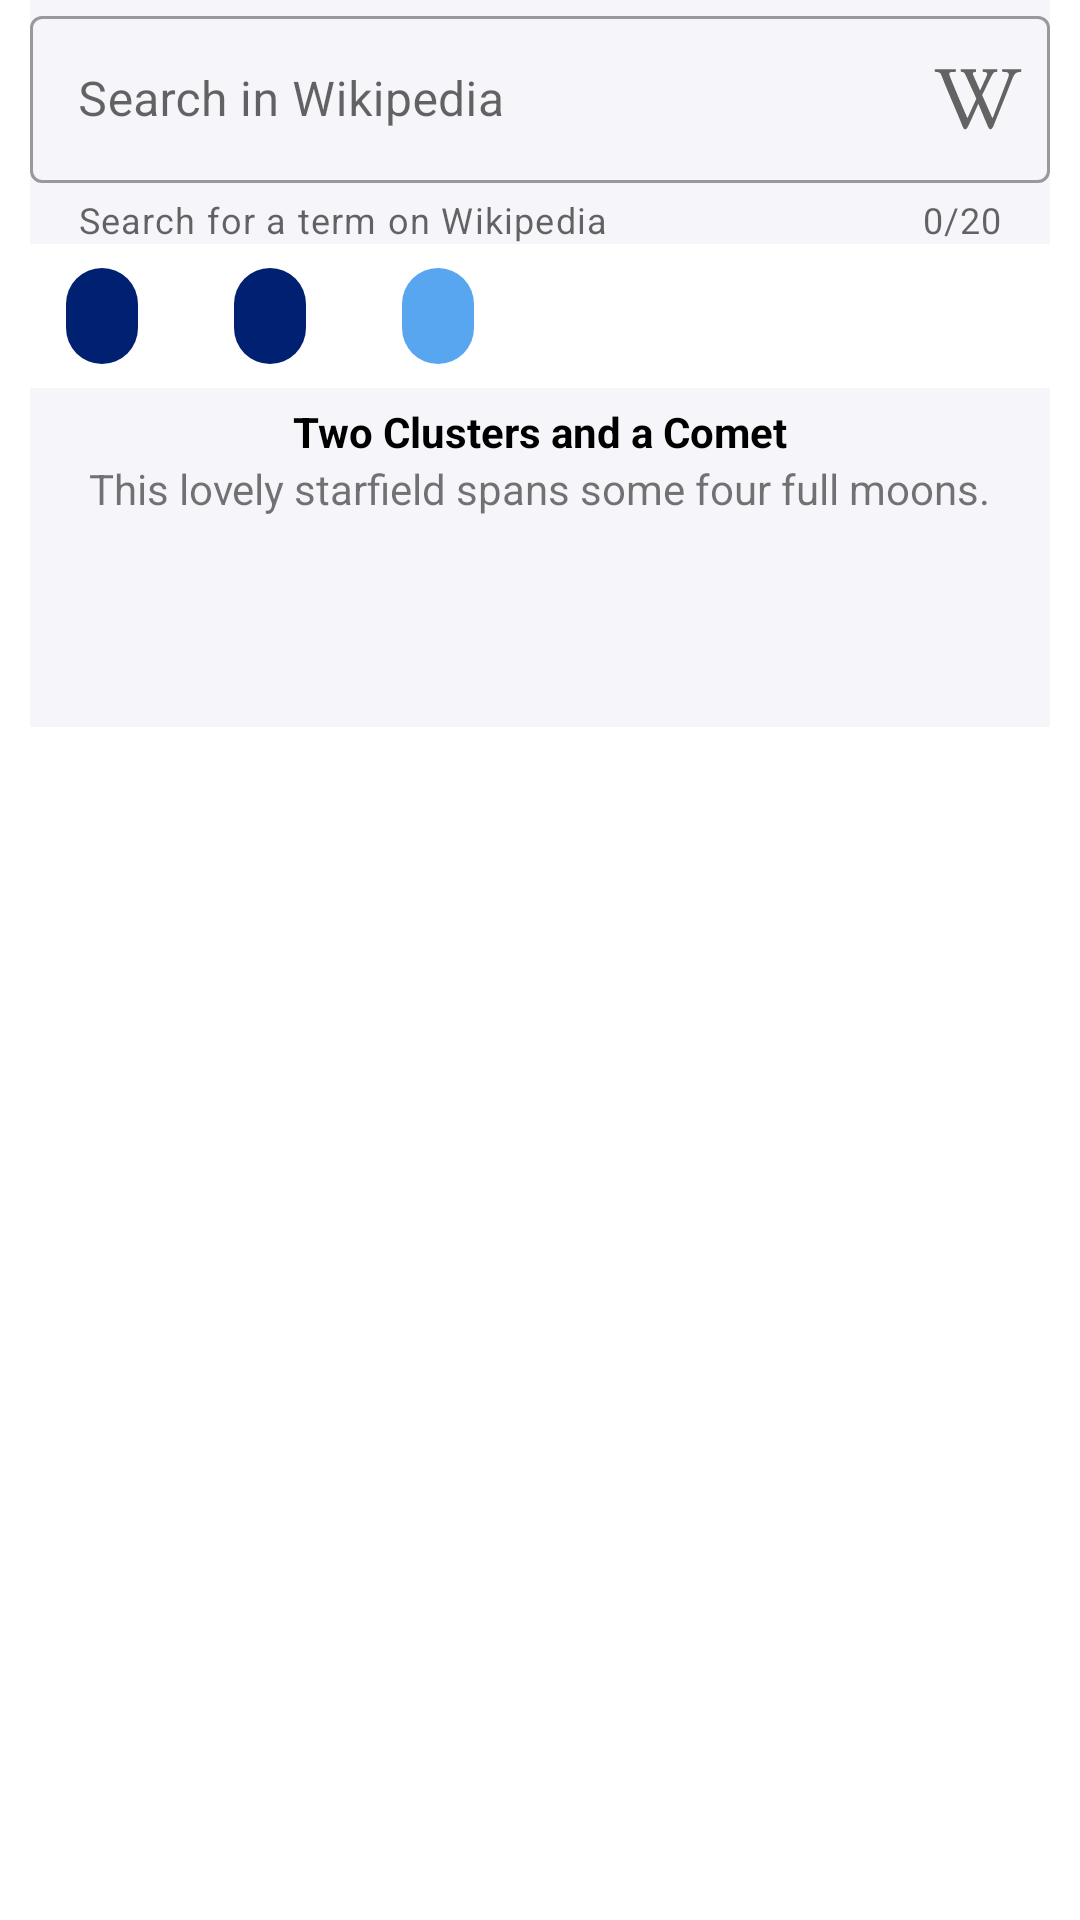

Write the Android layout XML for this screen, with the resource values it uses.
<!-- AndroidManifest.xml: application theme TheUniverseAroundUs -->
<!-- res/layout/photo_of_the_day_fragment.xml -->
<?xml version="1.0" encoding="utf-8"?>
<androidx.coordinatorlayout.widget.CoordinatorLayout xmlns:android="http://schemas.android.com/apk/res/android"
    android:id="@+id/photo_of_the_day_fragment_layout"
    xmlns:app="http://schemas.android.com/apk/res-auto"
    xmlns:tools="http://schemas.android.com/tools"
    android:layout_width="match_parent"
    android:layout_height="match_parent"
    android:layout_marginTop="@dimen/default_margin_size"
    android:fitsSystemWindows="true"
    android:paddingStart="@dimen/default_padding_size"
    android:paddingEnd="@dimen/default_padding_size"
    tools:context=".ui.photo_of_the_day.PhotoOfTheDayFragment">

    <com.google.android.material.appbar.AppBarLayout
        android:layout_width="match_parent"
        android:layout_height="wrap_content"
        android:background="@color/white"
        android:fitsSystemWindows="false">

        <androidx.constraintlayout.motion.widget.MotionLayout
            android:layout_width="match_parent"
            android:layout_height="wrap_content"
            app:layoutDescription="@xml/photo_of_the_day_fragment_scene"
            app:layout_scrollFlags="scroll|snap">

            <com.google.android.material.textfield.TextInputLayout
                android:id="@+id/search_in_wiki_layout"
                style="@style/Widget.MaterialComponents.TextInputLayout.OutlinedBox"
                android:layout_width="0dp"
                android:layout_height="wrap_content"
                android:background="@color/bottom_sheet_color"
                android:hint="@string/search_wiki"
                app:counterEnabled="true"
                app:counterMaxLength="20"
                app:endIconCheckable="true"
                app:endIconDrawable="@drawable/ic_wikipedia"
                app:endIconMode="custom"
                app:helperText="@string/wiki_helper_text"
                app:layout_constraintBottom_toTopOf="@+id/get_wiki_search_button"
                app:layout_constraintEnd_toEndOf="parent"
                app:layout_constraintStart_toStartOf="parent"
                app:layout_constraintTop_toTopOf="parent">

                <com.google.android.material.textfield.TextInputEditText
                    android:id="@+id/search_in_wiki_edit_text"
                    android:layout_width="match_parent"
                    android:layout_height="wrap_content"
                    android:inputType="text" />
            </com.google.android.material.textfield.TextInputLayout>

            <androidx.appcompat.widget.AppCompatImageView
                android:id="@+id/get_wiki_search_button"
                android:layout_width="0dp"
                android:layout_height="0dp"
                android:background="@color/bottom_sheet_color"
                app:layout_constraintBottom_toBottomOf="@id/search_in_wiki_layout"
                app:layout_constraintEnd_toStartOf="@id/search_in_wiki_layout"
                app:layout_constraintStart_toStartOf="parent"
                app:layout_constraintTop_toTopOf="@id/search_in_wiki_layout"
                app:srcCompat="@drawable/ic_search" />
        </androidx.constraintlayout.motion.widget.MotionLayout>

        <com.google.android.material.chip.ChipGroup
            android:id="@+id/chose_photo_chip_group"
            android:layout_width="match_parent"
            android:layout_height="wrap_content"
            android:orientation="horizontal"
            app:checkedChip="@id/today_chip"
            app:layout_collapseMode="parallax"
            app:layout_scrollFlags="scroll|exitUntilCollapsed"
            app:selectionRequired="true"
            app:singleLine="true"
            app:singleSelection="true">

            <com.google.android.material.chip.Chip
                android:id="@+id/two_days_ago_chip"
                android:layout_width="wrap_content"
                android:layout_height="wrap_content" />

            <com.google.android.material.chip.Chip
                android:id="@+id/one_days_ago_chip"
                android:layout_width="wrap_content"
                android:layout_height="wrap_content" />

            <com.google.android.material.chip.Chip
                android:id="@+id/today_chip"
                android:layout_width="wrap_content"
                android:layout_height="wrap_content" />
        </com.google.android.material.chip.ChipGroup>

        <androidx.fragment.app.FragmentContainerView
            android:id="@+id/image_or_video_fragment"
            android:layout_width="match_parent"
            android:layout_height="wrap_content" />
    </com.google.android.material.appbar.AppBarLayout>

    <androidx.core.widget.NestedScrollView
        android:id="@+id/photo_of_the_day_description_scroll"
        android:layout_width="match_parent"
        android:layout_height="match_parent"
        android:orientation="vertical"
        android:scrollbars="vertical"
        app:layout_behavior="@string/appbar_scrolling_view_behavior"
        app:layout_constraintBottom_toBottomOf="parent"
        app:layout_constraintEnd_toEndOf="parent"
        app:layout_constraintStart_toStartOf="parent"
        app:layout_constraintTop_toBottomOf="@id/chose_photo_chip_group"
        app:layout_constraintVertical_bias="0.4">

        <FrameLayout
            android:layout_width="match_parent"
            android:layout_height="wrap_content"
            android:orientation="vertical">

            <include
                android:id="@+id/included_photo_description_sheet"
                layout="@layout/photo_description_sheet"
                android:layout_width="match_parent"
                android:layout_height="wrap_content"
                android:layout_gravity="top" />

            <include
                android:id="@+id/included_loading_layout"
                layout="@layout/loading_layout"
                android:layout_width="match_parent"
                android:layout_height="match_parent"
                android:layout_gravity="top|center"
                android:visibility="gone" />
        </FrameLayout>
    </androidx.core.widget.NestedScrollView>
</androidx.coordinatorlayout.widget.CoordinatorLayout>
<!-- res/layout/photo_description_sheet.xml (included above) -->
<?xml version="1.0" encoding="utf-8"?>
<androidx.constraintlayout.widget.ConstraintLayout xmlns:android="http://schemas.android.com/apk/res/android"
    xmlns:app="http://schemas.android.com/apk/res-auto"
    xmlns:tools="http://schemas.android.com/tools"
    android:id="@+id/bottom_sheet_layout"
    android:layout_width="match_parent"
    android:layout_height="wrap_content"
    android:background="@color/bottom_sheet_color">
    <TextView
        android:id="@+id/bottom_sheet_description_title"
        android:layout_width="wrap_content"
        android:layout_height="wrap_content"
        android:layout_marginTop="@dimen/default_margin_size"
        android:paddingStart="@dimen/default_padding_size"
        android:paddingEnd="@dimen/default_padding_size"
        android:textColor="@color/black"
        android:textStyle="bold"
        app:layout_constraintEnd_toEndOf="parent"
        app:layout_constraintStart_toStartOf="parent"
        app:layout_constraintTop_toTopOf="parent"
        tools:text="Two Clusters and a Comet" />

    <TextView
        android:id="@+id/bottom_sheet_description"
        android:layout_width="wrap_content"
        android:layout_height="wrap_content"
        android:paddingStart="@dimen/default_padding_size"
        android:paddingEnd="@dimen/default_padding_size"
        android:paddingBottom="@dimen/bottom_sheet_description_bottom_padding"
        app:layout_constraintEnd_toEndOf="parent"
        app:layout_constraintStart_toStartOf="parent"
        app:layout_constraintTop_toBottomOf="@+id/bottom_sheet_description_title"
        tools:text="This lovely starfield spans some four full moons." />
</androidx.constraintlayout.widget.ConstraintLayout>
<!-- res/layout/loading_layout.xml (included above) -->
<?xml version="1.0" encoding="utf-8"?>
<ru.androidlearning.theuniversearoundus.ui.utils.EquilateralFrameLayout
    xmlns:android="http://schemas.android.com/apk/res/android"
    android:id="@+id/loading_layout"
    android:layout_width="wrap_content"
    android:layout_height="wrap_content"
    android:background="@color/white">

    <ProgressBar
        style="?android:attr/progressBarStyleLarge"
        android:layout_width="wrap_content"
        android:layout_height="wrap_content"
        android:layout_gravity="center" />
</ru.androidlearning.theuniversearoundus.ui.utils.EquilateralFrameLayout>
<!-- resources referenced by this layout -->
<resources>
  <color name="black">#FF000000</color>
  <color name="bottom_sheet_color">#F6F6FA</color>
  <color name="white">#FFFFFFFF</color>
  <dimen name="bottom_sheet_description_bottom_padding">70dp</dimen>
  <dimen name="default_margin_size">5dp</dimen>
  <dimen name="default_padding_size">10dp</dimen>
  <!-- drawable ic_wikipedia: vector/xml drawable (drawable, 2008 chars, omitted) -->
  <string name="search_wiki">Search in Wikipedia</string>
  <string name="wiki_helper_text">"Search for a term on Wikipedia "</string>
  <style name="TheUniverseAroundUs" parent="Theme.MaterialComponents.Light.NoActionBar">
          
          <item name="colorPrimary">@color/blue</item>
          <item name="colorPrimaryVariant">@color/dark_blue</item>
          <item name="colorOnPrimary">@color/white</item>
          
          <item name="colorSecondary">@color/light_blue</item>
          <item name="colorSecondaryVariant">@color/light_light_blue</item>
          <item name="colorOnSecondary">@color/white</item>
          
          <item name="android:statusBarColor" tools:targetApi="l">?attr/colorPrimaryVariant</item>
          
          <item name="fontFamily">"roboto_mono"</item>
          <item name="bottomAppBarStyle">@style/BottomAppBarCustom</item>
          <item name="bottomNavigationStyle">@style/BottomNavigationViewCustom</item>
          <item name="android:colorBackground">@color/white</item>
          <item name="materialButtonStyle">@style/MaterialButtonCustom</item>
          <item name="textInputStyle">@style/TextFieldDefault</item>
          <item name="chipStyle">@style/ChoiceChipStyle</item>
      </style>
  <color name="blue">#0d47a1</color>
  <color name="dark_blue">#002171</color>
  <color name="light_blue">#0277bd</color>
  <color name="light_light_blue">#58a5f0</color>
  <style name="BottomAppBarCustom" parent="Widget.MaterialComponents.BottomAppBar">
          <item name="backgroundTint">?attr/colorPrimary</item>
      </style>
  <style name="BottomNavigationViewCustom" parent="Widget.MaterialComponents.BottomNavigationView.Colored">
          <item name="backgroundTint">?attr/colorPrimary</item>
      </style>
  <style name="MaterialButtonCustom" parent="Widget.MaterialComponents.Button">
          <item name="backgroundTint">?attr/colorPrimary</item>
          <item name="android:textAllCaps">false</item>
          <item name="strokeColor">?attr/colorSecondaryVariant</item>
          <item name="strokeWidth">@dimen/stroke_width</item>
          <item name="shapeAppearanceOverlay">@style/MaterialButtonsShapeAppearance</item>
      </style>
  <style name="TextFieldDefault" parent="Widget.MaterialComponents.TextInputLayout.OutlinedBox">
          <item name="boxStrokeColor">?attr/colorPrimary</item>
          <item name="shapeAppearance">?attr/shapeAppearanceMediumComponent</item>
      </style>
  <style name="ChoiceChipStyle" parent="Widget.MaterialComponents.Chip.Choice">
          <item name="chipBackgroundColor">@color/background_chip_state_list</item>
          <item name="android:textColor">?attr/colorOnPrimary</item>
      </style>
  <dimen name="stroke_width">2dp</dimen>
  <style name="MaterialButtonsShapeAppearance">
          <item name="cornerFamily">rounded</item>
          <item name="cornerSize">@dimen/material_buttons_corner_size</item>
      </style>
  <dimen name="material_buttons_corner_size">10dp</dimen>
</resources>
